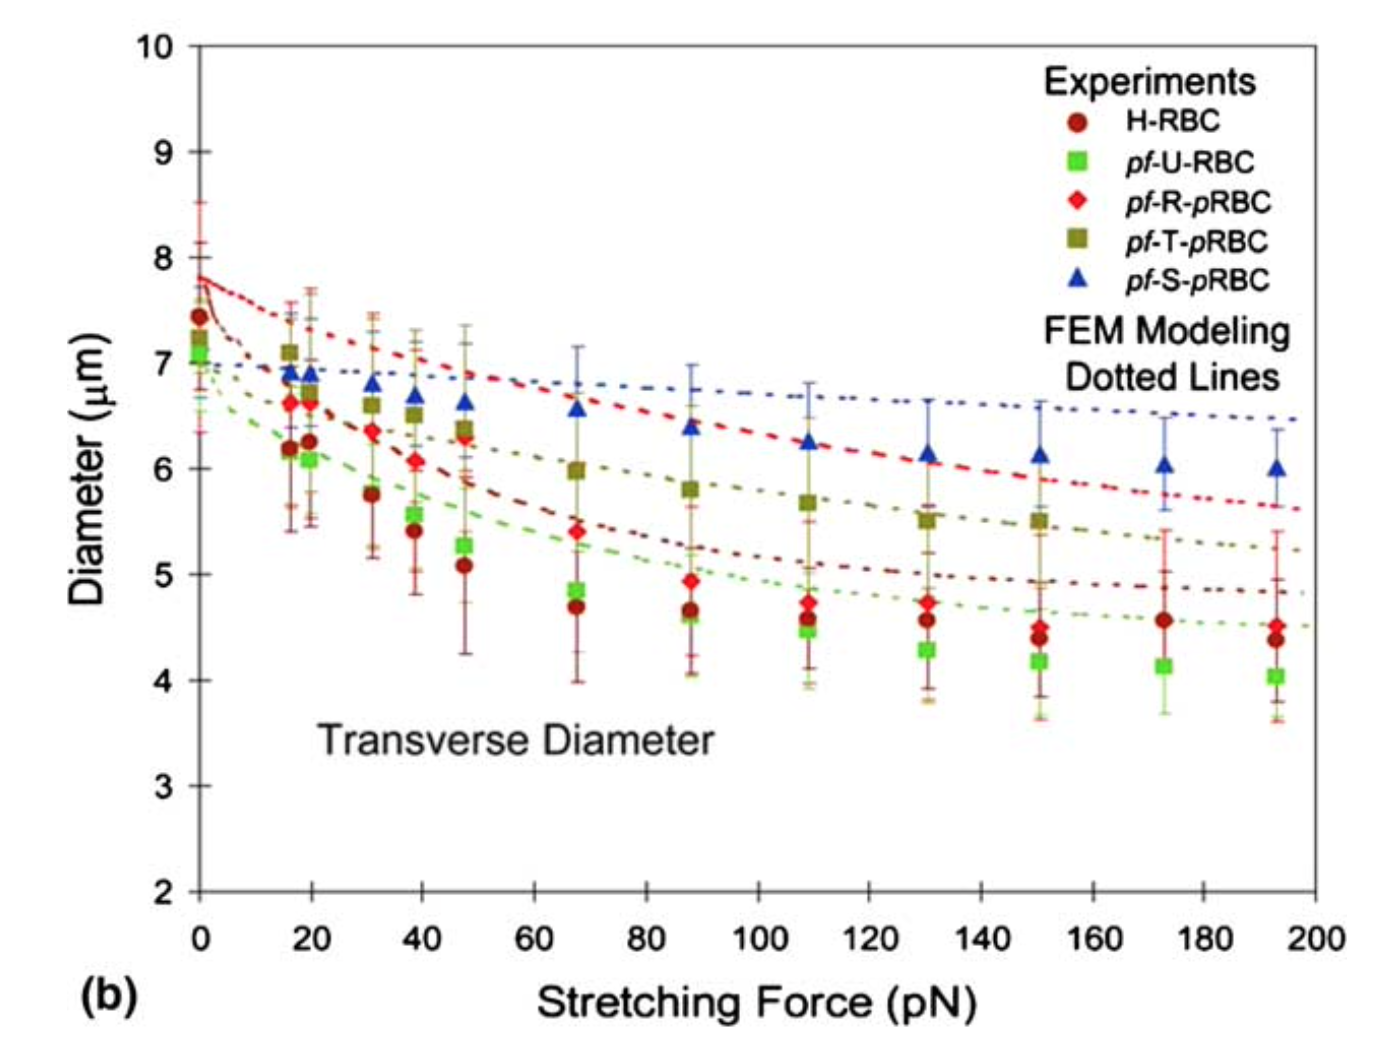

Source data for this figure (header and first rows):
00.00, 7.451
16.22, 6.193
19.66, 6.275
30.89, 5.766
38.69, 5.420
47.74, 5.091
67.39, 4.697
87.99, 4.672
109.2, 4.573
130.6, 4.582
150.5, 4.401
173.0, 4.582
193.1, 4.384
